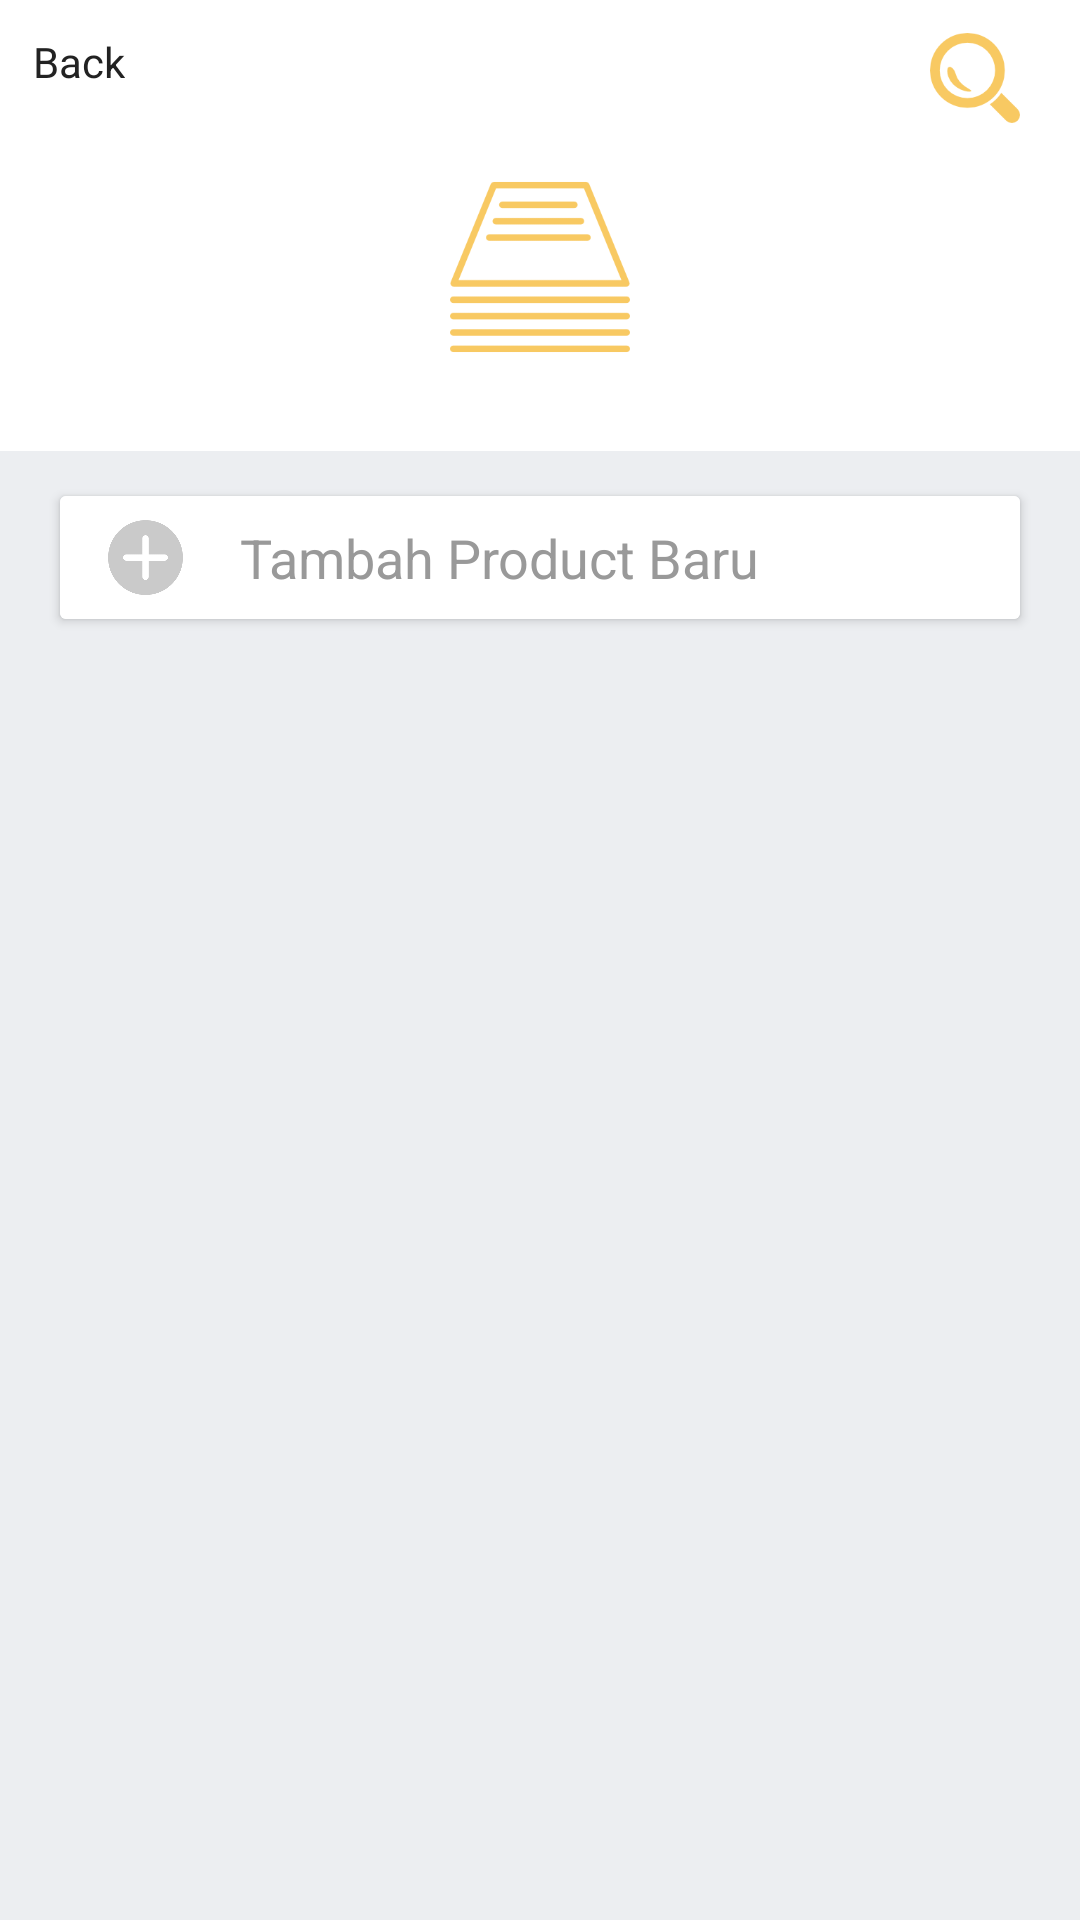

Here is an Android app screen rendered from its layout file. Give the layout XML and the strings, colors and styles it references.
<!-- AndroidManifest.xml: application theme AppTheme -->
<!-- res/layout/activity_productlist.xml -->
<?xml version="1.0" encoding="utf-8"?>
<RelativeLayout xmlns:android="http://schemas.android.com/apk/res/android"
    xmlns:app="http://schemas.android.com/apk/res-auto"
    xmlns:tools="http://schemas.android.com/tools"
    android:layout_width="match_parent"
    android:layout_height="match_parent"
    android:background="@color/white">

    <ImageView
        android:id="@+id/btnsearch"
        android:layout_width="30dp"
        android:layout_height="30dp"
        android:layout_alignEnd="@+id/tambahproduct"
        android:layout_alignTop="@+id/backbutton"
        android:src="@drawable/search" />
    <ImageView
        android:id="@+id/imageView2"
        android:layout_width="60dp"
        android:layout_height="60dp"
        android:layout_below="@+id/backbutton"
        android:layout_centerHorizontal="true"
        android:layout_marginTop="29dp"
        android:src="@drawable/iconmanagepro"
        app:layout_constraintEnd_toEndOf="parent"
        app:layout_constraintStart_toStartOf="parent"
        app:layout_constraintTop_toTopOf="parent" />

    <TextView
        android:id="@+id/textView9"
        android:layout_width="wrap_content"
        android:layout_height="wrap_content"
        android:layout_below="@+id/imageView2"
        android:layout_centerHorizontal="true"
        android:layout_marginTop="-11dp"
        android:textColor="@color/black"
        android:textSize="20sp"
        app:layout_constraintEnd_toEndOf="parent"
        app:layout_constraintHorizontal_bias="0.501"
        app:layout_constraintStart_toStartOf="parent"
        app:layout_constraintTop_toBottomOf="@+id/imageView2" />

    <TextView
        android:id="@+id/backbutton"
        android:layout_width="wrap_content"
        android:layout_height="wrap_content"
        android:layout_alignParentTop="true"
        android:layout_alignStart="@+id/textView12"
        android:layout_marginTop="11dp"
        android:layout_marginLeft="11dp"
        android:text="Back"
        android:textColor="@color/black" />

    <ImageView
        android:id="@+id/imageView3"
        android:layout_width="match_parent"
        android:layout_height="100dp"
        android:layout_alignParentStart="true"
        android:layout_below="@+id/textView9"
        android:layout_marginTop="15dp"
        android:src="@color/btn_login_bg"
        app:layout_constraintTop_toBottomOf="@+id/textView9"
        tools:layout_editor_absoluteX="8dp" />

    <android.support.v7.widget.RecyclerView
        android:id="@+id/recycleView"
        android:layout_width="match_parent"
        android:layout_height="match_parent"
        android:layout_below="@+id/tambahproduct"
        android:layout_toEndOf="@+id/progressBar"
        android:background="@color/btn_login_bg"
        app:layout_constraintBottom_toBottomOf="parent"
        app:layout_constraintTop_toBottomOf="@+id/textView12"
        tools:layout_editor_absoluteX="0dp" />

    <android.support.v7.widget.CardView
        android:layout_width="match_parent"
        android:layout_height="wrap_content"
        android:layout_alignParentStart="true"
        android:layout_alignTop="@+id/imageView3"
        android:layout_marginTop="15dp"
        tools:layout_editor_absoluteX="0dp"
        android:layout_marginRight="20dp"
        android:layout_marginLeft="20dp"
        android:id="@+id/tambahproduct">

        <android.support.constraint.ConstraintLayout
            android:layout_width="match_parent"
            android:layout_height="wrap_content"
            android:background="@color/white">

            <ImageView
                android:id="@+id/imageView17"
                android:layout_width="25dp"
                android:layout_height="25dp"
                android:layout_marginBottom="8dp"
                android:layout_marginStart="16dp"
                android:layout_marginTop="8dp"
                android:src="@drawable/btnplus"
                app:layout_constraintBottom_toBottomOf="parent"
                app:layout_constraintStart_toStartOf="parent"
                app:layout_constraintTop_toTopOf="parent" />

            <TextView
                android:id="@+id/textView23"
                android:layout_width="wrap_content"
                android:layout_height="wrap_content"
                android:layout_marginBottom="8dp"
                android:layout_marginStart="19dp"
                android:layout_marginTop="8dp"
                android:text="Tambah Product Baru"
                android:textColor="@color/input_login_hint"
                android:textSize="18sp"
                app:layout_constraintBottom_toBottomOf="parent"
                app:layout_constraintStart_toEndOf="@+id/imageView17"
                app:layout_constraintTop_toTopOf="parent" />
        </android.support.constraint.ConstraintLayout>
    </android.support.v7.widget.CardView>

    <ProgressBar
        android:id="@+id/progressBar"
        style="?android:attr/progressBarStyle"
        android:layout_width="wrap_content"
        android:layout_height="wrap_content"
        android:layout_centerHorizontal="true"
        android:layout_centerVertical="true"
        android:visibility="gone"
        app:layout_constraintBottom_toBottomOf="parent"
        app:layout_constraintEnd_toEndOf="parent"
        app:layout_constraintStart_toStartOf="parent"
        app:layout_constraintTop_toTopOf="parent" />

    <EditText
        android:id="@+id/editsearch"
        android:layout_width="match_parent"
        android:layout_height="wrap_content"
        android:layout_below="@+id/progressBar"
        android:layout_centerHorizontal="true"
        android:layout_marginRight="60dp"
        android:layout_marginLeft="60dp"
        android:ems="10"
        android:textAlignment="center"
        android:backgroundTint="@android:color/transparent"
        android:inputType="textPersonName" />

</RelativeLayout>
<!-- resources referenced by this layout -->
<resources>
  <color name="black">#222222</color>
  <color name="btn_login_bg">#eceef1</color>
  <color name="input_login_hint">#999999</color>
  <color name="white">#ffffff</color>
  <!-- drawable btnplus: png bitmap (drawable, 4751 bytes) -->
  <!-- drawable iconmanagepro: png bitmap (drawable, 5100 bytes) -->
  <!-- drawable search: png bitmap (drawable, 4660 bytes) -->
  <style name="AppTheme" parent="Theme.AppCompat.Light.NoActionBar">
          
          <item name="colorPrimary">@color/colorPrimary</item>
          <item name="colorPrimaryDark">@color/colorPrimaryDark</item>
          <item name="colorAccent">@color/colorAccent</item>
      </style>
  <color name="colorPrimary">#FFC32e</color>
  <color name="colorPrimaryDark">#e5b232</color>
  <color name="colorAccent">#FF4081</color>
</resources>
